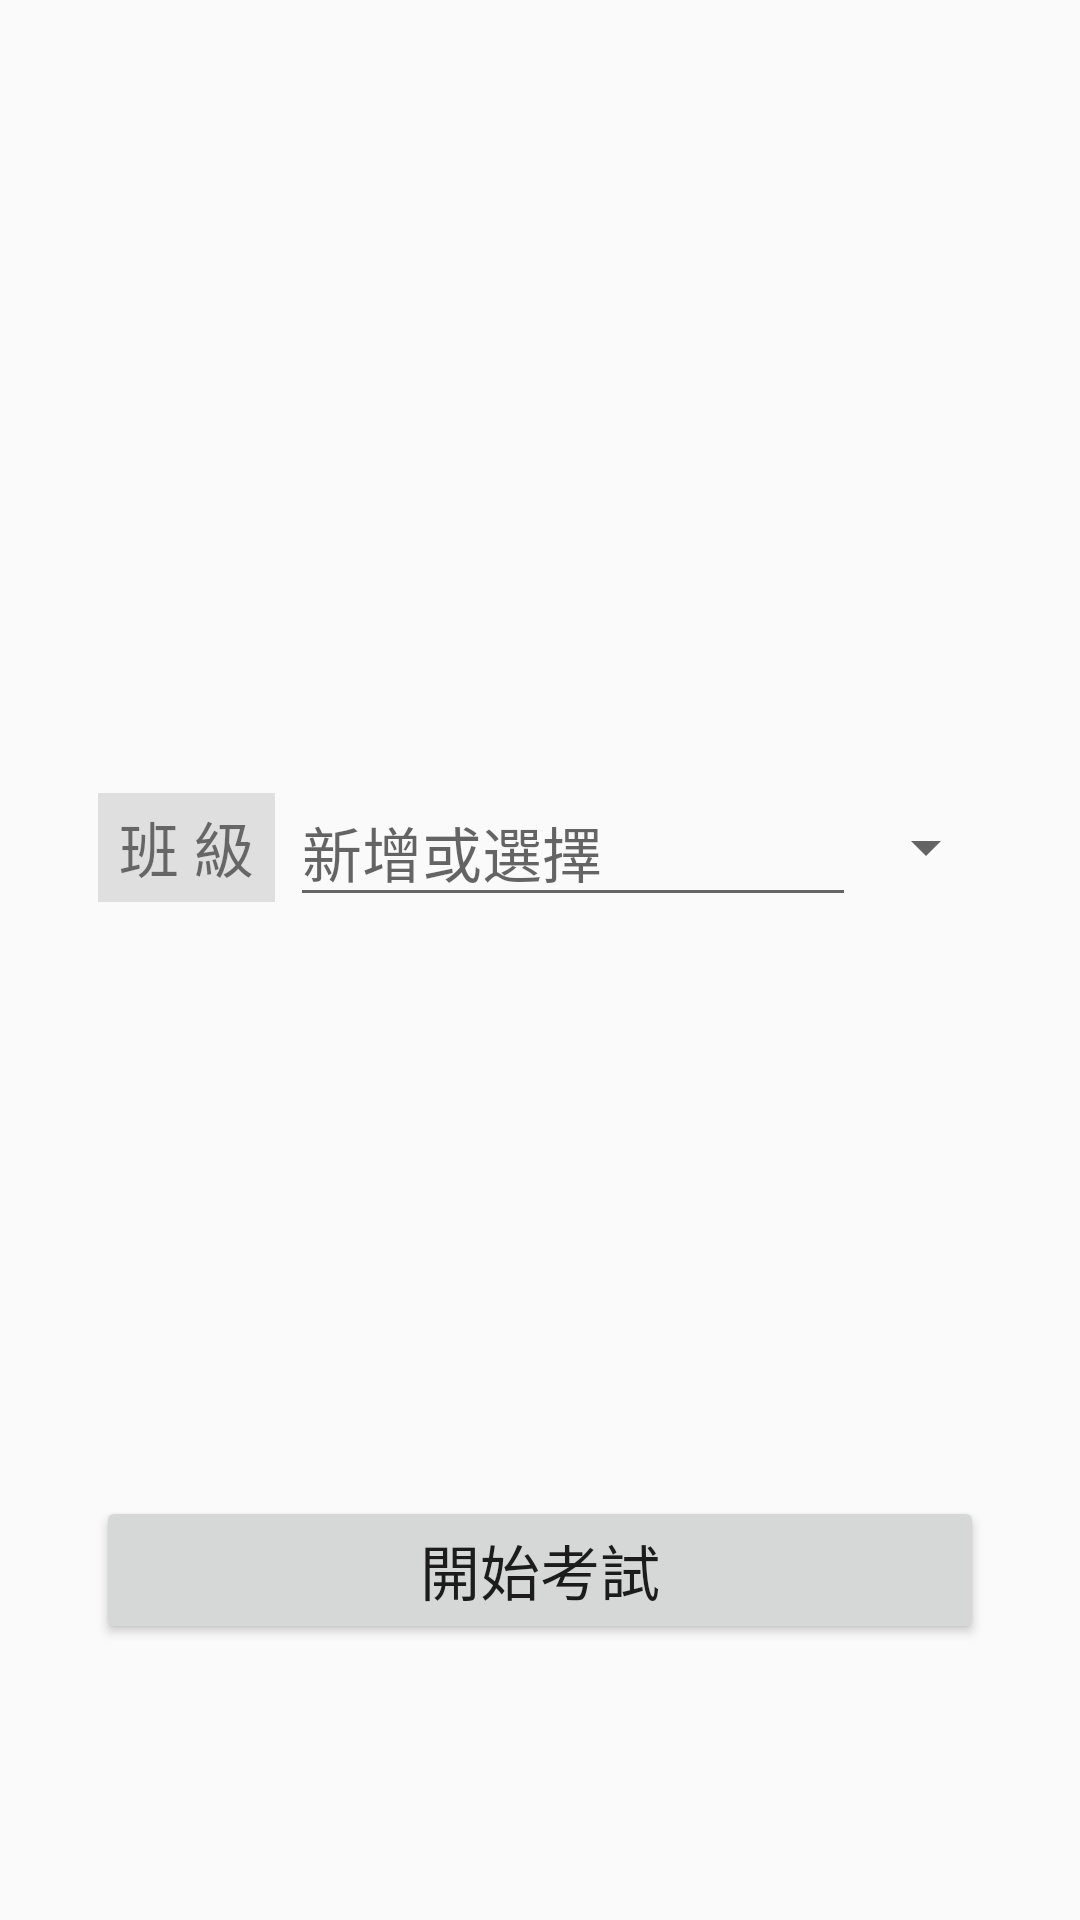

Android layout source for this screen:
<!-- AndroidManifest.xml: application theme AppTheme -->
<!-- res/layout/fragment_teac_room.xml -->
<android.support.constraint.ConstraintLayout xmlns:android="http://schemas.android.com/apk/res/android"
    xmlns:app="http://schemas.android.com/apk/res-auto"
    xmlns:tools="http://schemas.android.com/tools"
    android:layout_width="match_parent"
    android:layout_height="match_parent"
    android:orientation="vertical"
    tools:context="com.project.ee104b.ee_project.fg_teac_room">

    

    <LinearLayout
        android:layout_width="305dp"
        android:layout_height="wrap_content"
        android:layout_marginBottom="8dp"
        android:layout_marginEnd="24dp"
        android:layout_marginStart="24dp"
        android:layout_marginTop="8dp"
        android:layout_weight="1"
        android:orientation="horizontal"
        app:layout_constraintBottom_toTopOf="@+id/start_test"
        app:layout_constraintEnd_toEndOf="parent"
        app:layout_constraintHorizontal_bias="0.516"
        app:layout_constraintStart_toStartOf="parent"
        app:layout_constraintTop_toTopOf="parent"
        app:layout_constraintVertical_bias="0.576">

        <TextView
            android:layout_width="0dp"
            android:layout_height="match_parent"
            android:layout_margin="5dp"
            android:layout_weight="1"
            android:background="#dfdfdf"
            android:gravity="center"
            android:text="班 級"
            android:textSize="20sp" />

        <LinearLayout
            android:layout_width="0dp"
            android:layout_height="wrap_content"
            android:layout_weight="4"
            android:orientation="horizontal">

            <EditText
                android:id="@+id/En_class"
                android:layout_width="0dp"
                android:layout_height="match_parent"
                android:layout_weight="4"
                android:ems="10"
                android:hint="新增或選擇"
                android:inputType="textPersonName"
                android:textSize="20sp" />

            <Spinner
                android:id="@+id/class_sp"
                android:layout_width="0dp"
                android:layout_height="match_parent"
                android:layout_weight="1" />
        </LinearLayout>

    </LinearLayout>

    <Button
        android:id="@+id/start_test"
        android:layout_width="match_parent"
        android:layout_height="wrap_content"
        android:layout_marginBottom="92dp"
        android:layout_marginEnd="32dp"
        android:layout_marginStart="32dp"
        android:text="開始考試"
        android:textSize="20sp"
        app:layout_constraintBottom_toBottomOf="parent"
        app:layout_constraintEnd_toEndOf="parent"
        app:layout_constraintStart_toStartOf="parent" />
</android.support.constraint.ConstraintLayout>
<!-- resources referenced by this layout -->
<resources>
  <style name="AppTheme" parent="Theme.AppCompat.Light.DarkActionBar">
          
          <item name="colorPrimary">@color/colorPrimary</item>
          <item name="colorPrimaryDark">@color/colorPrimaryDark</item>
          <item name="colorAccent">@color/colorAccent</item>
          <item name="elevation">0dp</item>
      </style>
  <!-- not gathered from this repository: default colours our renderer supplied (Android Studio template values) -->
  <color name="colorPrimary">#FF6200EE</color>
  <color name="colorPrimaryDark">#FF3700B3</color>
  <color name="colorAccent">#FF03DAC5</color>
</resources>
